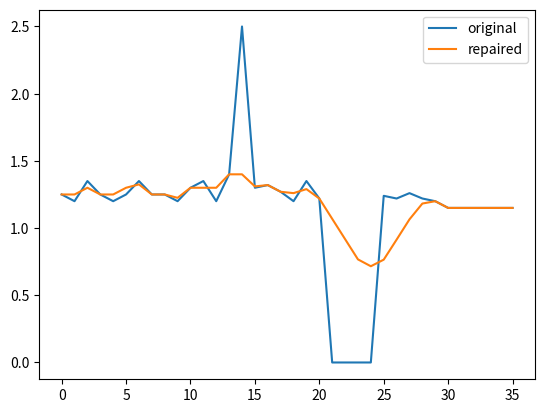

Write Python code to recreate this figure.
import numpy as np


def algorithm1(x: np.array, smin=-1, smax=1, amin=-1, amax=1, w=5):
    t = np.arange(len(x))
    x_prime = np.zeros_like(x)  # repair
    for k, x_k in enumerate(x):
        X_min, X_max = set(), set()

        """
        compute x_min_k and x_max_k with formula 16
         x_min_k = x_min_k_k-1 =  max(x_min_k,k-1,s | x_min_k,k-1,a )
         x_min_k,k-1,a = (amin * (t_k - t_k-1) + (x_prime_k-1 - x_prime_k-2)/(t_k-1 - t_k-2))/(t_k - t_k-1)+x_prime_k-1
         x_min_k,k-1,s = x_prime_k-1 + smin * (t_k - t_k-1)
         
          x_max_k = x_max_k,k-1 =  min(x_max_k,k-1,s | x_max_k,k-1,a )
          x_max_k,k-1,a = (amax * (t_k - t_k-1) + (x_prime_k-1 - x_prime_k-2)/(t_k-1 - t_k-2))/(t_k - t_k-1)+x_prime_k-1
          x_max_k,k-1,s = x_prime_k-1 + smax * (t_k - t_k-1)
         """
        if k == 0:  # I assume the first point is initalized to be flexible
            x_min_k = -np.inf
            x_max_k = np.inf
        else:
            xmin_k_a = (amin * (t[k] - t[k - 1]) + (x_prime[k - 1] - x_prime[k - 2]) / (t[k - 1] - t[k - 2])) / \
                       (t[k] - t[k - 1]) + x_prime[k - 1]
            xmin_k_s = x_prime[k - 1] + smin * (t[k] - t[k - 1])
            x_min_k = max(xmin_k_a, xmin_k_s)

            xmax_k_a = (amax * (t[k] - t[k - 1]) + (x_prime[k - 1] - x_prime[k - 2]) / (t[k - 1] - t[k - 2])) / \
                       (t[k] - t[k - 1]) + x_prime[k - 1]
            xmax_k_s = x_prime[k - 1] + smax * (t[k] - t[k - 1])
            x_max_k = min(xmax_k_s, xmax_k_a)

        for i in range(k +1, len(x)):
            if t[i] - t[k] > w:
                break
            """
            compute zmin_k_i_a and zmax_k_i_a with formula 35 and 36
            z_max_k_i_a = (x_prime_k-1*(t_i - t_k) -  (amax*(t_i - t_k)**2 -x_i )*(t_k - t_k-1))/(t_i - t_k-1)
            z_min_k_i_a = (x_prime_k-1*(t_i - t_k) -  (amin*(t_i - t_k)**2 -x_i )*(t_k - t_k-1))/(t_i - t_k-1)
            """
            # we assume time stamps are ordered i dont see the point of this coniditon here
            if k == 0:
                z_max_k_i_a = np.inf
                z_min_k_i_a = -np.inf
            else:
                z_max_k_i_a = (x_prime[k - 1] * (t[i] - t[k]) - (amax * (t[i] - t[k]) ** 2 - x[i]) * (t[k] - t[k - 1]))/ \
                            (t[i] - t[k - 1])
                z_min_k_i_a = (x_prime[k - 1] * (t[i] - t[k]) - (amin * (t[i] - t[k]) ** 2 - x[i]) * (t[k] - t[k - 1]))/ \
                            (t[i] - t[k - 1])
            """
            compute zmin_k_i_s and zmax_k_i_s with formula 34 and 36
            z_max_k_i_a = (x_prime_k-1*(t_i - t_k) -  (amax*(t_i - t_k)**2 -x_i )*(t_k - t_k-1))/(t_i - t_k-1)
            z_min_k_i_a = (x_prime_k-1*(t_i - t_k) -  (amin*(t_i - t_k)**2 -x_i )*(t_k - t_k-1))/(t_i - t_k-1)
            """
            if k == 0:
                z_max_k_i_s = np.inf
                z_min_k_i_s = -np.inf
            else:
                z_max_k_i_s = x[i] - smax * (t[i] - t[k])
                z_min_k_i_s = x[i] - smin * (t[i] - t[k])

            X_min.add(min(z_min_k_i_a, z_min_k_i_s)) # not sure if this should be a max in the paper it is a min
            X_max.add(max(z_max_k_i_a, z_max_k_i_s)) # not sure if this should be a min in the paper it is a max
            print(k,z_min_k_i_a, z_min_k_i_s)
        """
        compute x_mid_k with formula 41
        xmid_k = median(X_min U X_max U {x_k))
        """
        x_mid_k = np.median(list(X_min.union(X_max).union({x[k]})))
        # print(list(X_min.union(X_max).union({x[k]})), x_mid_k)
        """
        compute x_prime_k (repair) with formula 41
        xmid_k = median(X_min U X_max U {x_k)) 46
        """
        if x_max_k < x_mid_k:
            x_prime[k] = x_max_k
        elif x_min_k > x_mid_k:
            x_prime[k] = x_min_k
        else:
            x_prime[k] = x_mid_k

    return x_prime



"""
Example 3.9
"""""
x = np.array([0, 0.5, 2.5, 6.9, 6])
w = 2
# from example 3.7
smin = -5
smax = 5
amax = 1
amin = -1

"""
should results in  {0, 0.5, 2, 4.5, 6}
"""

repair = algorithm1(x, smin, smax,amin, amax,w)
print(repair)



"""
Example plot aproximation
"""""
x = np.array([1.25, 1.2, 1.35, 1.25, 1.2,1.25,1.35,1.25,1.25,1.2,1.3,1.35,1.2,1.4,2.5 ,1.3,1.32
              ,1.27,1.2,1.35,1.22,0,0,0,0,1.24,1.22,1.26,1.22,1.2,1.15,1.15,1.15,1.15,1.15,1.15])
# from example 3.7
smin = -0.151
smax = 0.151
amax =  0.1
amin =  -0.1
w = 1
repair = algorithm1(x, smin, smax,amin, amax,w)

import matplotlib.pyplot as plt
plt.plot(x, label="original")
plt.plot(repair, label="repaired")
plt.legend()
plt.show()